9-way image classification set "dataset" from GitHub (norvy19/proyecto-aves); label vocabulary: Dacnis Carinegro, Tangara Cabecibaya, Tangara Carafuego, Tangara Cenicienta, Tangara Coronigualda, Tangara Dorada, Tangara Goliplateada, Tangara Golondrina, Tangara Verdinegra.

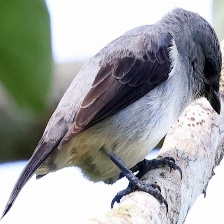
Label: Tangara Cenicienta

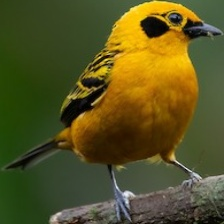
Label: Tangara Dorada

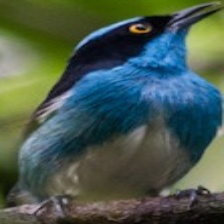
Label: Dacnis Carinegro

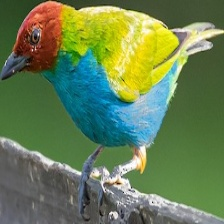
Label: Tangara Cabecibaya

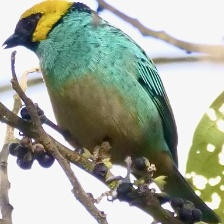
Label: Tangara Coronigualda

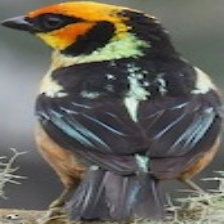
Label: Tangara Carafuego
